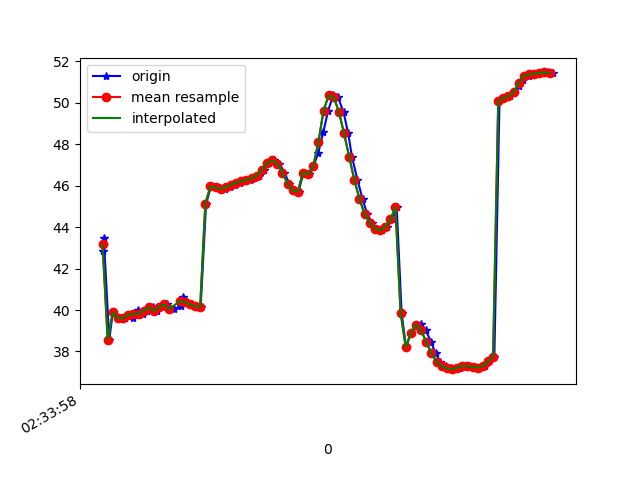

Data behind this chart, as committed beside it:
1617849238421, 544881969197542, 42.867504, 17.412981, -15.888584
1617849238425, 544881988428312, 43.46, 18.35, -16.12
1617849238446, 544882007659082, 38.57, 17.51, -16.95
1617849238460, 544882026889852, 39.89, 18.48, -15.27
1617849238482, 544882046120622, 39.6, 18.18, -15.42
1617849238506, 544882065351392, 39.62, 17.98, -15.09
1617849238521, 544882084582162, 39.78, 18.55, -15.69
1617849238540, 544882103812932, 39.6, 18.14, -15.41
1617849238559, 544882123043702, 39.99, 18.86, -15.71
1617849238577, 544882142274472, 39.83, 18.64, -15.73
1617849238593, 544882161505242, 39.98, 18.57, -14.9
1617849238616, 544882180736012, 40.12, 19.29, -15.58
1617849238632, 544882199966782, 39.96, 19.16, -15.55
1617849238654, 544882219197552, 40.16, 19.28, -14.78
1617849238670, 544882238428322, 40.27, 19.96, -15.41
1617849238699, 544882257659092, 40.05, 19.8, -15.47
1617849238726, 544882276889862, 40.19, 19.81, -14.66
1617849238733, 544882296120632, 40.65, 20.78, -14.81
1617849238750, 544882315351402, 40.4, 20.76, -15.16
1617849238765, 544882334582172, 40.27, 20.77, -15.14
1617849238783, 544882353812942, 40.18, 20.89, -15.08
1617849238802, 544882373043712, 40.16, 21.2, -14.94
1617849238823, 544882392274482, 45.13, 20.03, -13.9
1617849238842, 544882411505252, 45.96, 22.11, -14.95
1617849238860, 544882430736022, 45.94, 22.47, -14.98
1617849238878, 544882449966792, 45.9, 22.6, -14.93
1617849238897, 544882469197562, 45.86, 22.56, -14.84
1617849238918, 544882488428332, 45.92, 22.46, -14.78
1617849238936, 544882507659102, 46.05, 22.28, -14.79
1617849238955, 544882526889872, 46.15, 21.83, -14.9
1617849238973, 544882546120642, 46.21, 21, -15.13
1617849238992, 544882565351412, 46.28, 19.88, -15.59
1617849239011, 544882584582182, 46.36, 18.69, -16.3
1617849239030, 544882603812952, 46.49, 17.68, -17.39
1617849239050, 544882623043722, 46.77, 16.86, -18.79
1617849239069, 544882642274492, 47.08, 15.94, -20.43
1617849239088, 544882661505262, 47.22, 14.47, -22.22
1617849239108, 544882680736032, 47.07, 12.37, -24.1
1617849239128, 544882699966802, 46.63, 9.879, -26.15
1617849239147, 544882719197572, 46.1, 7.48, -28.44
1617849239164, 544882738428342, 45.77, 5.617, -31.03
1617849239183, 544882757659112, 45.71, 4.279, -33.9
1617849239202, 544882776889882, 46.63, 4.809, -38.3
1617849239224, 544882796120652, 46.56, 2.442, -40.1
1617849239241, 544882815351422, 46.94, 1.839, -43.2
1617849239260, 544882834582192, 47.6, 1.543, -46.21
1617849239279, 544882853812962, 48.58, 1.56, -49.1
1617849239298, 544882873043732, 49.62, 1.708, -51.97
1617849239317, 544882892274502, 50.36, 1.728, -54.88
1617849239336, 544882911505272, 50.27, 1.195, -57.82
1617849239358, 544882930736042, 49.56, 0.1493, -60.34
1617849239376, 544882949966812, 48.53, -1.094, -62.31
1617849239391, 544882969197582, 47.39, -2.259, -63.74
1617849239412, 544882988428352, 46.29, -3.209, -64.74
1617849239432, 544883007659122, 45.36, -3.902, -65.28
1617849239450, 544883026889892, 44.63, -4.424, -65.33
1617849239469, 544883046120662, 44.19, -4.648, -64.81
1617849239488, 544883065351432, 43.93, -4.508, -63.76
1617849239507, 544883084582202, 43.84, -3.97, -62.21
1617849239527, 544883103812972, 44.01, -3.056, -60.1
1617849239548, 544883123043742, 44.37, -1.808, -57.66
... 33 more rows
